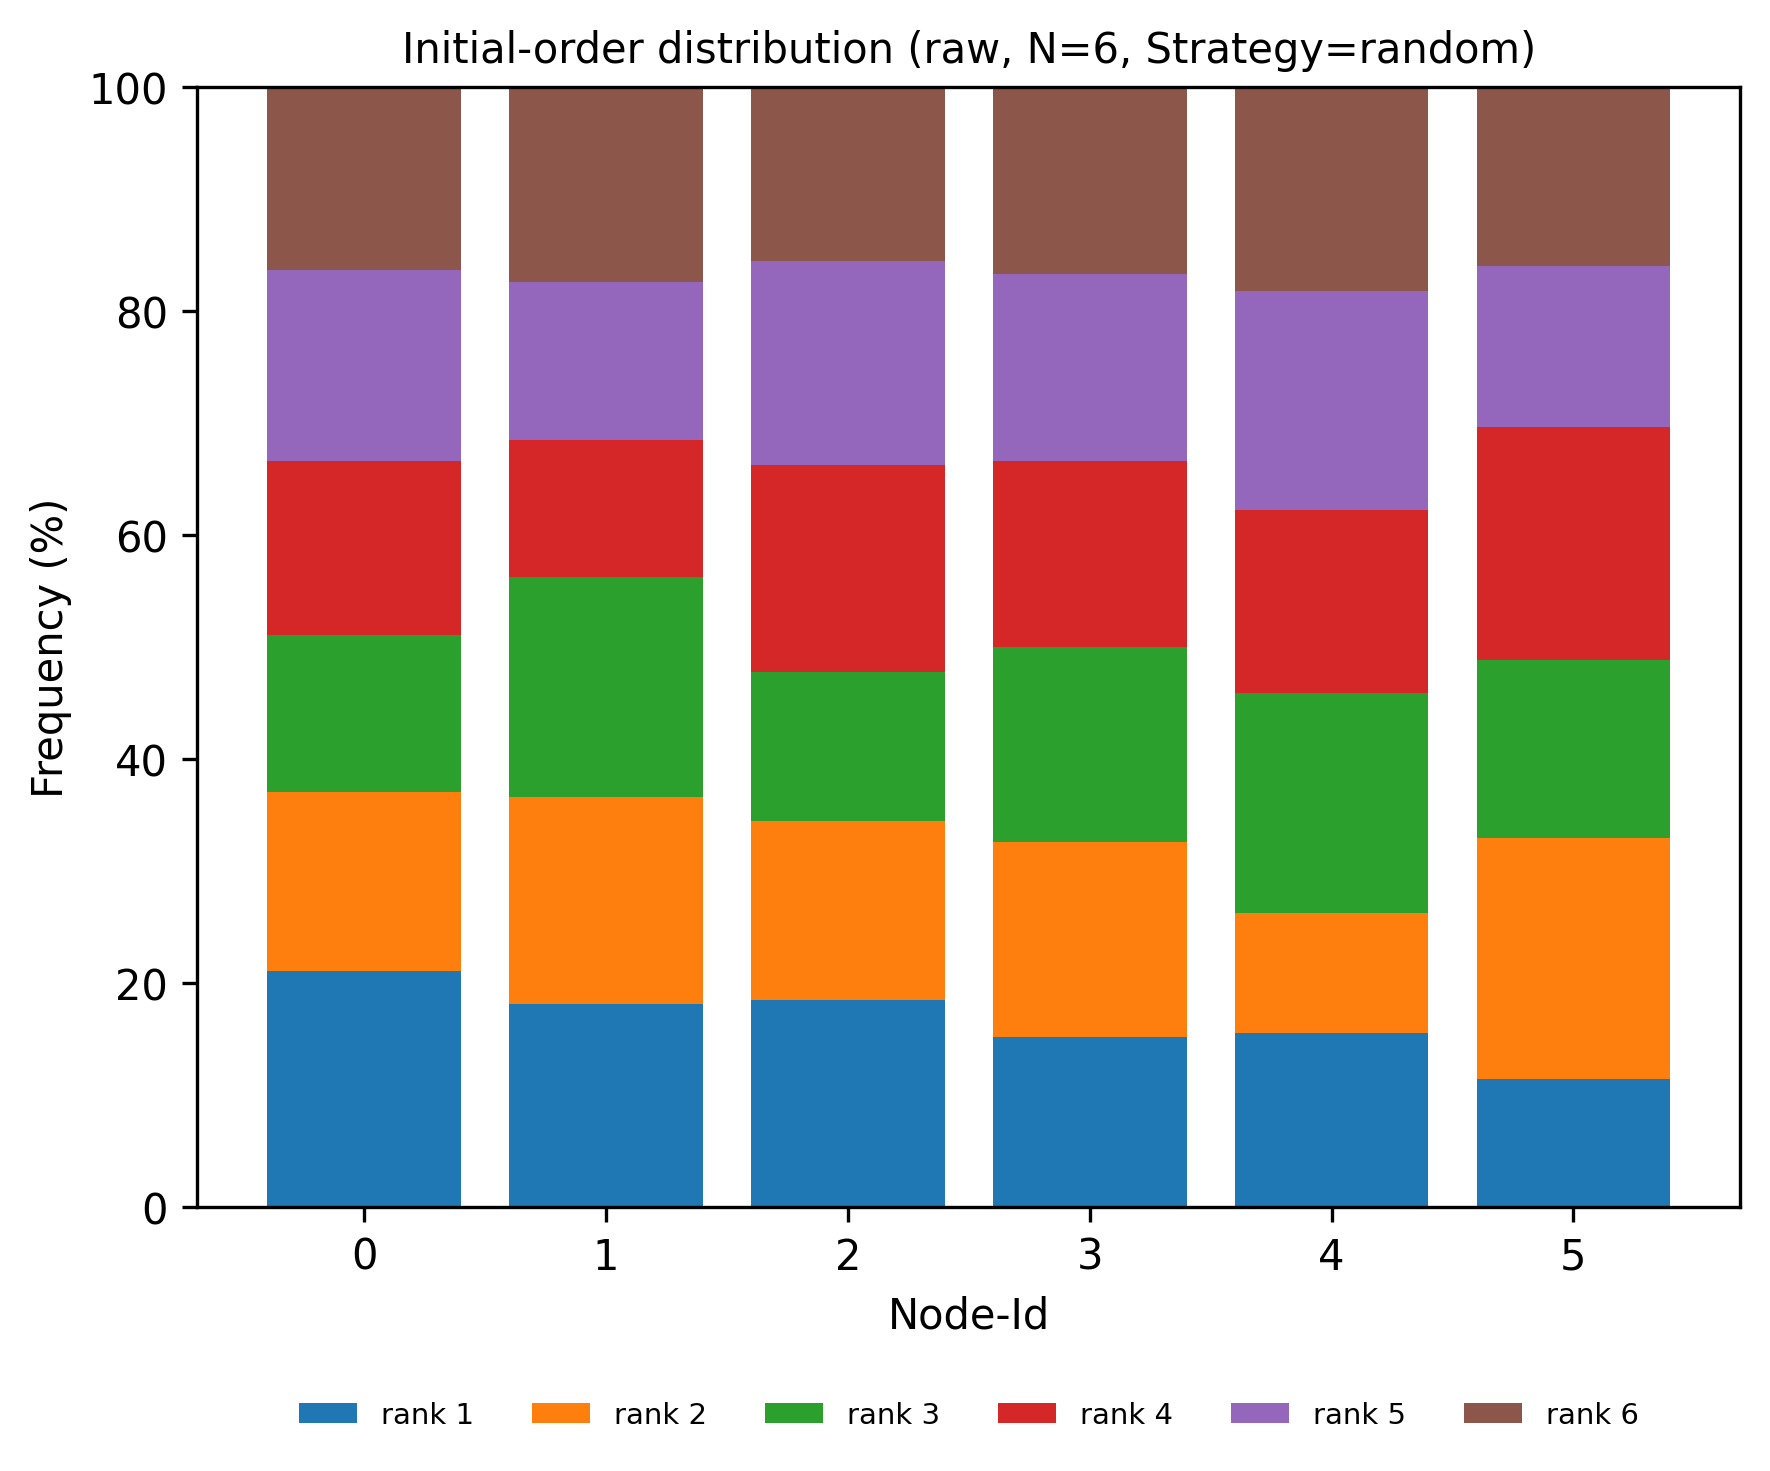

Source data for this figure (header and first rows):
node, rank, count, ratio
0, 1, 57, 0.2111
0, 2, 43, 0.1593
0, 3, 38, 0.1407
0, 4, 42, 0.1556
0, 5, 46, 0.1704
0, 6, 44, 0.163
1, 1, 49, 0.1815
1, 2, 50, 0.1852
1, 3, 53, 0.1963
1, 4, 33, 0.1222
1, 5, 38, 0.1407
1, 6, 47, 0.1741
2, 1, 50, 0.1852
2, 2, 43, 0.1593
2, 3, 36, 0.1333
2, 4, 50, 0.1852
2, 5, 49, 0.1815
2, 6, 42, 0.1556
3, 1, 41, 0.1519
3, 2, 47, 0.1741
3, 3, 47, 0.1741
3, 4, 45, 0.1667
3, 5, 45, 0.1667
3, 6, 45, 0.1667
4, 1, 42, 0.1556
4, 2, 29, 0.1074
4, 3, 53, 0.1963
4, 4, 44, 0.163
4, 5, 53, 0.1963
4, 6, 49, 0.1815
5, 1, 31, 0.1148
5, 2, 58, 0.2148
5, 3, 43, 0.1593
5, 4, 56, 0.2074
5, 5, 39, 0.1444
5, 6, 43, 0.1593
